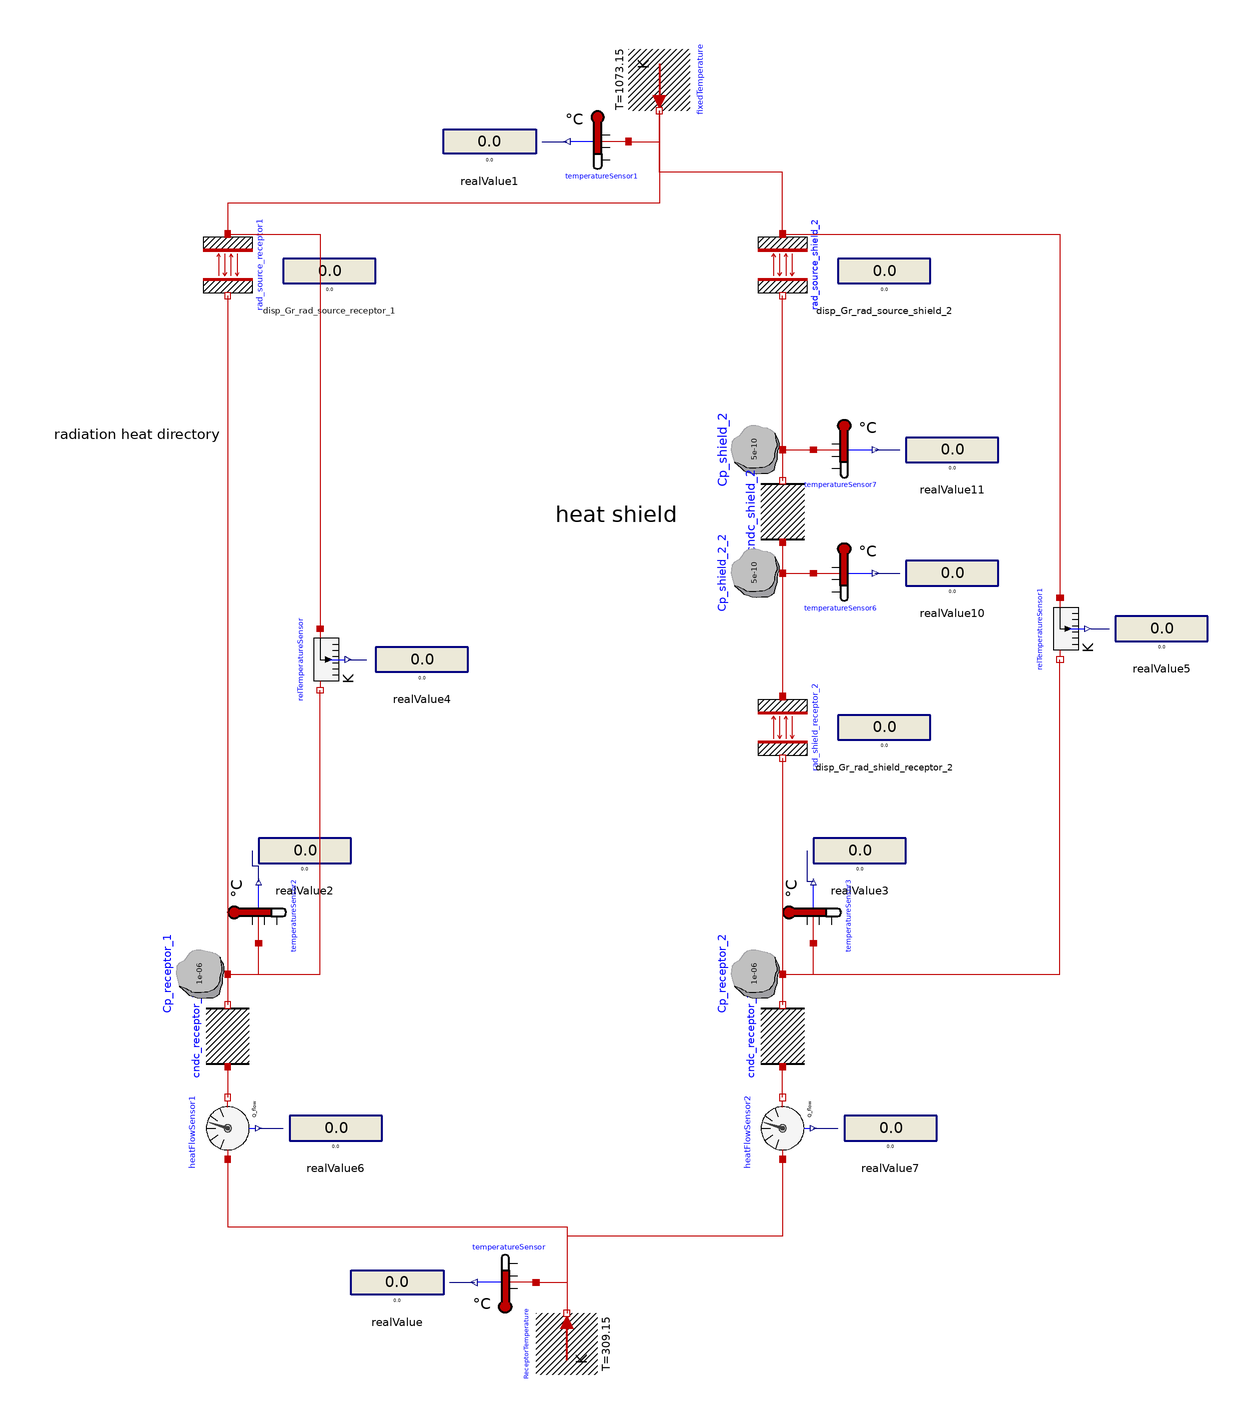

Above is the diagram view of the following Modelica model: its components placed by their Placement annotations and its connect equations drawn as lines.

model RadHeatShield_001
  extends Modelica.Icons.Example;
  //----------
  import SI = Modelica.SIunits;
  //----------
  //redeclare package Medium = Modelica.Media.Air.DryAirNasa
  //----------
  parameter Real e_receptor=0.2;
  parameter Real F12_source_receptor=0.1;
  parameter SI.Area area_receptor = 0.1*0.1;
  parameter SI.Length th_receptor=10*10^(-3);
  parameter SI.ThermalConductivity rambda_receptor = 0.01;
  //-----
  parameter Real e_source_shield = 0.2;
  parameter Real F12_source_shield =0.1;
  parameter SI.Area area_shield = 1.0;
  parameter SI.Length th_shield = 1 * 10 ^ (-3);
  parameter SI.ThermalConductivity rambda_shield = 100.0;
  parameter Real e_shields_receptor=0.2;
  parameter Real F12_shield_receptor = 0.1;
  //----------
  Modelica.Thermal.HeatTransfer.Components.BodyRadiation rad_source_shield_2(Gr = e_source_shield * F12_source_shield * area_shield) annotation(
    Placement(visible = true, transformation(origin = {50, 120}, extent = {{-10, -10}, {10, 10}}, rotation = -90)));
  Modelica.Thermal.HeatTransfer.Components.BodyRadiation rad_source_receptor1(Gr = e_receptor * F12_source_receptor * area_receptor) annotation(
    Placement(visible = true, transformation(origin = {-130, 120}, extent = {{-10, -10}, {10, 10}}, rotation = -90)));
  Modelica.Thermal.HeatTransfer.Sources.FixedTemperature fixedTemperature(T(displayUnit = "K") = 800 + 273.15) annotation(
    Placement(visible = true, transformation(origin = {10, 180}, extent = {{-10, -10}, {10, 10}}, rotation = -90)));
  Modelica.Thermal.HeatTransfer.Components.ThermalConductor cndc_receptor_2(G = rambda_receptor * area_receptor / th_receptor) annotation(
    Placement(visible = true, transformation(origin = {50, -130}, extent = {{-10, -10}, {10, 10}}, rotation = 90)));
  Modelica.Thermal.HeatTransfer.Sources.FixedTemperature ReceptorTemperature(T (displayUnit = "K") = 36 + 273.15) annotation(
    Placement(visible = true, transformation(origin = {-20, -230}, extent = {{-10, -10}, {10, 10}}, rotation = 90)));
  Modelica.Thermal.HeatTransfer.Components.ThermalConductor cndc_receptor_1(G = rambda_receptor * area_receptor / th_receptor) annotation(
    Placement(visible = true, transformation(origin = {-130, -130}, extent = {{-10, -10}, {10, 10}}, rotation = 90)));
  Modelica.Thermal.HeatTransfer.Components.HeatCapacitor Cp_shield_2(C = 1 * 10 ^ (-9) / 2, T(displayUnit = "K")) annotation(
    Placement(visible = true, transformation(origin = {40, 60}, extent = {{-10, -10}, {10, 10}}, rotation = 90)));
  Modelica.Thermal.HeatTransfer.Components.HeatCapacitor Cp_receptor_2(C = 1 * 10 ^ (-6), T(displayUnit = "K")) annotation(
    Placement(visible = true, transformation(origin = {40, -110}, extent = {{-10, -10}, {10, 10}}, rotation = 90)));
  Modelica.Thermal.HeatTransfer.Components.ThermalConductor cndc_shield_2(G = area_shield * rambda_shield / th_shield) annotation(
    Placement(visible = true, transformation(origin = {50, 40}, extent = {{-10, -10}, {10, 10}}, rotation = 90)));
  Modelica.Thermal.HeatTransfer.Components.HeatCapacitor Cp_receptor_1(C = 1 * 10 ^ (-6), T(displayUnit = "K")) annotation(
    Placement(visible = true, transformation(origin = {-140, -110}, extent = {{-10, -10}, {10, 10}}, rotation = 90)));
  Modelica.Thermal.HeatTransfer.Components.HeatCapacitor Cp_shield_2_2(C = 1 * 10 ^ (-9) / 2, T(displayUnit = "K")) annotation(
    Placement(visible = true, transformation(origin = {40, 20}, extent = {{-10, -10}, {10, 10}}, rotation = 90)));
  Modelica.Thermal.HeatTransfer.Components.BodyRadiation rad_shield_receptor_2(Gr = e_receptor * F12_shield_receptor * area_receptor) annotation(
    Placement(visible = true, transformation(origin = {50, -30}, extent = {{-10, -10}, {10, 10}}, rotation = -90)));
  Modelica.Blocks.Interaction.Show.RealValue realValue(significantDigits = 4, use_numberPort = true) annotation(
    Placement(visible = true, transformation(origin = {-75, -210}, extent = {{15, -10}, {-15, 10}}, rotation = 0)));
  Modelica.Blocks.Interaction.Show.RealValue realValue1(significantDigits = 4, use_numberPort = true) annotation(
    Placement(visible = true, transformation(origin = {-45, 160}, extent = {{15, -10}, {-15, 10}}, rotation = 0)));
  Modelica.Blocks.Interaction.Show.RealValue realValue2(significantDigits = 4, use_numberPort = true) annotation(
    Placement(visible = true, transformation(origin = {-105, -70}, extent = {{-15, -10}, {15, 10}}, rotation = 0)));
  Modelica.Blocks.Interaction.Show.RealValue realValue3(significantDigits = 4, use_numberPort = true) annotation(
    Placement(visible = true, transformation(origin = {75, -70}, extent = {{-15, -10}, {15, 10}}, rotation = 0)));
  Modelica.Thermal.HeatTransfer.Sensors.HeatFlowSensor heatFlowSensor1 annotation(
    Placement(visible = true, transformation(origin = {-130, -160}, extent = {{-10, -10}, {10, 10}}, rotation = 90)));
  Modelica.Blocks.Interaction.Show.RealValue realValue6(significantDigits = 4, use_numberPort = true) annotation(
    Placement(visible = true, transformation(origin = {-95, -160}, extent = {{-15, -10}, {15, 10}}, rotation = 0)));
  Modelica.Thermal.HeatTransfer.Sensors.HeatFlowSensor heatFlowSensor2 annotation(
    Placement(visible = true, transformation(origin = {50, -160}, extent = {{-10, -10}, {10, 10}}, rotation = 90)));
  Modelica.Blocks.Interaction.Show.RealValue realValue7(significantDigits = 4, use_numberPort = true) annotation(
    Placement(visible = true, transformation(origin = {85, -160}, extent = {{-15, -10}, {15, 10}}, rotation = 0)));
  Modelica.Blocks.Interaction.Show.RealValue realValue10(significantDigits = 4, use_numberPort = true) annotation(
    Placement(visible = true, transformation(origin = {105, 20}, extent = {{-15, -10}, {15, 10}}, rotation = 0)));
  Modelica.Blocks.Interaction.Show.RealValue realValue11(significantDigits = 4, use_numberPort = true) annotation(
    Placement(visible = true, transformation(origin = {105, 60}, extent = {{-15, -10}, {15, 10}}, rotation = 0)));
  Modelica.Thermal.HeatTransfer.Celsius.TemperatureSensor temperatureSensor2 annotation(
    Placement(visible = true, transformation(origin = {-120, -90}, extent = {{-10, 10}, {10, -10}}, rotation = 90)));
  Modelica.Thermal.HeatTransfer.Celsius.TemperatureSensor temperatureSensor3 annotation(
    Placement(visible = true, transformation(origin = {60, -90}, extent = {{-10, 10}, {10, -10}}, rotation = 90)));
  Modelica.Thermal.HeatTransfer.Celsius.TemperatureSensor temperatureSensor annotation(
    Placement(visible = true, transformation(origin = {-40, -210}, extent = {{-10, 10}, {10, -10}}, rotation = 180)));
  Modelica.Thermal.HeatTransfer.Celsius.TemperatureSensor temperatureSensor6 annotation(
    Placement(visible = true, transformation(origin = {70, 20}, extent = {{-10, 10}, {10, -10}}, rotation = 0)));
  Modelica.Thermal.HeatTransfer.Celsius.TemperatureSensor temperatureSensor7 annotation(
    Placement(visible = true, transformation(origin = {70, 60}, extent = {{-10, 10}, {10, -10}}, rotation = 0)));
  Modelica.Thermal.HeatTransfer.Celsius.TemperatureSensor temperatureSensor1 annotation(
    Placement(visible = true, transformation(origin = {-10, 160}, extent = {{10, 10}, {-10, -10}}, rotation = 0)));
  Modelica.Blocks.Interaction.Show.RealValue disp_Gr_rad_source_shield_2(significantDigits = 4, use_numberPort = true) annotation(
    Placement(visible = true, transformation(origin = {83, 118}, extent = {{-15, -10}, {15, 10}}, rotation = 0)));
  Modelica.Blocks.Interaction.Show.RealValue disp_Gr_rad_source_receptor_1(significantDigits = 4, use_numberPort = true) annotation(
    Placement(visible = true, transformation(origin = {-97, 118}, extent = {{-15, -10}, {15, 10}}, rotation = 0)));
  Modelica.Blocks.Interaction.Show.RealValue disp_Gr_rad_shield_receptor_2(significantDigits = 4, use_numberPort = true) annotation(
    Placement(visible = true, transformation(origin = {83, -30}, extent = {{-15, -10}, {15, 10}}, rotation = 0)));
  Modelica.Thermal.HeatTransfer.Sensors.RelTemperatureSensor relTemperatureSensor annotation(
    Placement(visible = true, transformation(origin = {-100, -8}, extent = {{-10, 10}, {10, -10}}, rotation = -90)));
  Modelica.Blocks.Interaction.Show.RealValue realValue4(significantDigits = 4, use_numberPort = true) annotation(
    Placement(visible = true, transformation(origin = {-67, -8}, extent = {{-15, -10}, {15, 10}}, rotation = 0)));
  Modelica.Blocks.Interaction.Show.RealValue realValue5(significantDigits = 4, use_numberPort = true) annotation(
    Placement(visible = true, transformation(origin = {173, 2}, extent = {{-15, -10}, {15, 10}}, rotation = 0)));
  Modelica.Thermal.HeatTransfer.Sensors.RelTemperatureSensor relTemperatureSensor1 annotation(
    Placement(visible = true, transformation(origin = {140, 2}, extent = {{-10, 10}, {10, -10}}, rotation = -90)));
equation
  disp_Gr_rad_shield_receptor_2.numberPort = rad_shield_receptor_2.Gr;
  disp_Gr_rad_source_shield_2.numberPort = rad_source_shield_2.Gr;
  disp_Gr_rad_source_receptor_1.numberPort = rad_source_receptor1.Gr;
  connect(Cp_shield_2.port, cndc_shield_2.port_b) annotation(
    Line(points = {{50, 60}, {50, 50}}, color = {191, 0, 0}));
  connect(Cp_shield_2.port, rad_source_shield_2.port_b) annotation(
    Line(points = {{50, 60}, {50, 110}}, color = {191, 0, 0}));
  connect(Cp_receptor_2.port, cndc_receptor_2.port_b) annotation(
    Line(points = {{50, -110}, {50, -120}}, color = {191, 0, 0}));
  connect(rad_source_shield_2.port_a, fixedTemperature.port) annotation(
    Line(points = {{50, 130}, {50, 150}, {10, 150}, {10, 170}}, color = {191, 0, 0}));
  connect(Cp_receptor_1.port, cndc_receptor_1.port_b) annotation(
    Line(points = {{-130, -110}, {-130, -120}}, color = {191, 0, 0}));
  connect(fixedTemperature.port, rad_source_receptor1.port_a) annotation(
    Line(points = {{10, 170}, {10, 140}, {-130, 140}, {-130, 130}}, color = {191, 0, 0}));
  connect(cndc_shield_2.port_a, Cp_shield_2_2.port) annotation(
    Line(points = {{50, 30}, {50, 20}}, color = {191, 0, 0}));
  connect(Cp_shield_2_2.port, rad_shield_receptor_2.port_a) annotation(
    Line(points = {{50, 20}, {50, -20}}, color = {191, 0, 0}));
  connect(rad_shield_receptor_2.port_b, Cp_receptor_2.port) annotation(
    Line(points = {{50, -40}, {50, -110}}, color = {191, 0, 0}));
  connect(rad_source_receptor1.port_b, Cp_receptor_1.port) annotation(
    Line(points = {{-130, 110}, {-130, -110}}, color = {191, 0, 0}));
  connect(cndc_receptor_1.port_a, heatFlowSensor1.port_b) annotation(
    Line(points = {{-130, -140}, {-130, -150}}, color = {191, 0, 0}));
  connect(heatFlowSensor1.port_a, ReceptorTemperature.port) annotation(
    Line(points = {{-130, -170}, {-130, -192}, {-20, -192}, {-20, -220}}, color = {191, 0, 0}));
  connect(heatFlowSensor1.Q_flow, realValue6.numberPort) annotation(
    Line(points = {{-120, -160}, {-112, -160}}, color = {0, 0, 127}));
  connect(heatFlowSensor2.port_b, cndc_receptor_2.port_a) annotation(
    Line(points = {{50, -150}, {50, -140}}, color = {191, 0, 0}));
  connect(heatFlowSensor2.port_a, ReceptorTemperature.port) annotation(
    Line(points = {{50, -170}, {50, -195}, {-20, -195}, {-20, -220}}, color = {191, 0, 0}));
  connect(heatFlowSensor2.Q_flow, realValue7.numberPort) annotation(
    Line(points = {{60, -160}, {68, -160}}, color = {0, 0, 127}));
  connect(Cp_receptor_1.port, temperatureSensor2.port) annotation(
    Line(points = {{-130, -110}, {-120, -110}, {-120, -100}}, color = {191, 0, 0}));
  connect(temperatureSensor2.T, realValue2.numberPort) annotation(
    Line(points = {{-120, -80}, {-120, -75}, {-122, -75}, {-122, -70}}, color = {0, 0, 127}));
  connect(Cp_receptor_2.port, temperatureSensor3.port) annotation(
    Line(points = {{50, -110}, {60, -110}, {60, -100}}, color = {191, 0, 0}));
  connect(temperatureSensor3.T, realValue3.numberPort) annotation(
    Line(points = {{60, -80}, {58, -80}, {58, -70}}, color = {0, 0, 127}));
  connect(realValue.numberPort, temperatureSensor.T) annotation(
    Line(points = {{-58, -210}, {-50, -210}}, color = {0, 0, 127}));
  connect(temperatureSensor.port, ReceptorTemperature.port) annotation(
    Line(points = {{-30, -210}, {-20, -210}, {-20, -220}}, color = {191, 0, 0}));
  connect(Cp_shield_2_2.port, temperatureSensor6.port) annotation(
    Line(points = {{50, 20}, {60, 20}}, color = {191, 0, 0}));
  connect(temperatureSensor6.T, realValue10.numberPort) annotation(
    Line(points = {{80, 20}, {88, 20}}, color = {0, 0, 127}));
  connect(temperatureSensor7.T, realValue11.numberPort) annotation(
    Line(points = {{80, 60}, {88, 60}}, color = {0, 0, 127}));
  connect(Cp_shield_2.port, temperatureSensor7.port) annotation(
    Line(points = {{50, 60}, {60, 60}}, color = {191, 0, 0}));
  connect(realValue1.numberPort, temperatureSensor1.T) annotation(
    Line(points = {{-28, 160}, {-20, 160}}, color = {0, 0, 127}));
  connect(temperatureSensor1.port, fixedTemperature.port) annotation(
    Line(points = {{0, 160}, {10, 160}, {10, 170}}, color = {191, 0, 0}));
  connect(rad_source_receptor1.port_a, relTemperatureSensor.port_a) annotation(
    Line(points = {{-130, 130}, {-100, 130}, {-100, 2}}, color = {191, 0, 0}));
  connect(relTemperatureSensor.T_rel, realValue4.numberPort) annotation(
    Line(points = {{-91, -8}, {-85, -8}}, color = {0, 0, 127}));
  connect(rad_source_shield_2.port_a, relTemperatureSensor1.port_a) annotation(
    Line(points = {{50, 130}, {140, 130}, {140, 12}}, color = {191, 0, 0}));
  connect(Cp_receptor_2.port, relTemperatureSensor1.port_b) annotation(
    Line(points = {{50, -110}, {140, -110}, {140, -8}}, color = {191, 0, 0}));
  connect(relTemperatureSensor1.T_rel, realValue5.numberPort) annotation(
    Line(points = {{150, 2}, {156, 2}}, color = {0, 0, 127}));
  connect(Cp_receptor_1.port, relTemperatureSensor.port_b) annotation(
    Line(points = {{-130, -110}, {-100, -110}, {-100, -18}}, color = {191, 0, 0}));
  annotation(
    Diagram(coordinateSystem(extent = {{-200, -260}, {200, 220}}), graphics = {Text(origin = {-4, 39}, extent = {{-20, 9}, {20, -9}}, textString = "heat shield"), Text(origin = {-140, 65}, extent = {{-48, 15}, {48, -15}}, textString = "radiation heat directory
goes into object")}),
    Icon(coordinateSystem(extent = {{-100, -100}, {100, 100}})),
    experiment(StartTime = 0, StopTime = 50, Tolerance = 1e-06, Interval = 0.1));
end RadHeatShield_001;